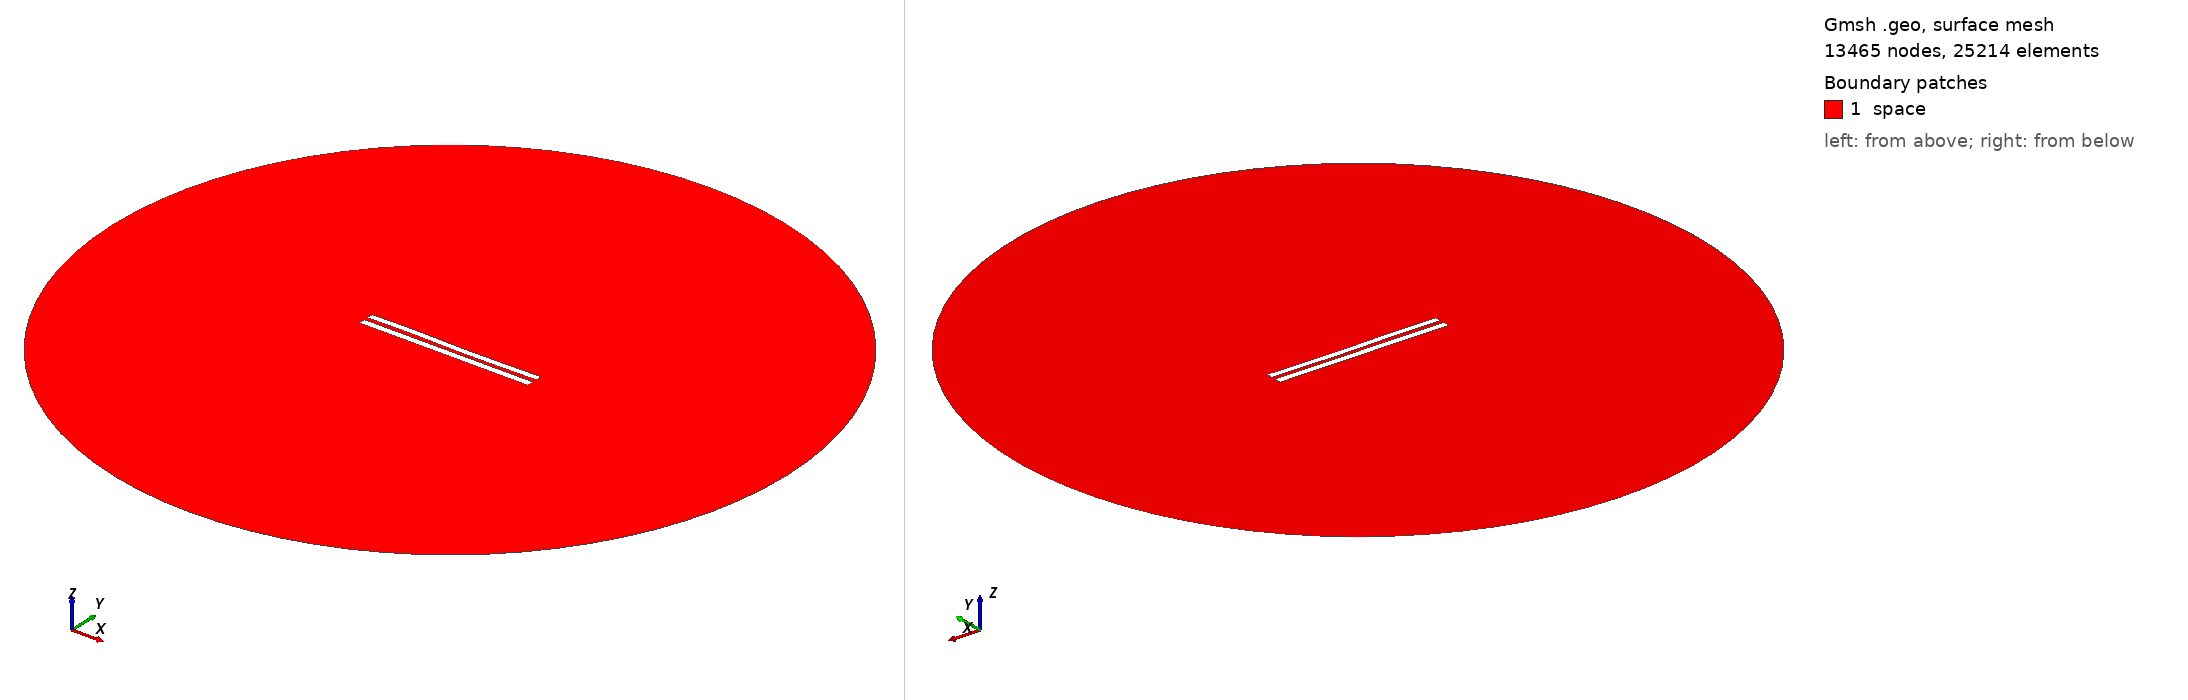

Gmsh geometry script, surface-meshed: 13465 nodes, 25214 surface elements. Boundary patches (legend numbers): 1 space. Left view from above one corner, right view from below the opposite corner. Legend entries are the model's physical surfaces. The drawing asked Gmsh for element sizes between 1% and 20% of the model's largest extent; the script's own settings can give other sizes.

=== 5799.geo (drawn) ===
//---------------------------------------
// Geometry kernel
//---------------------------------------

SetFactory("OpenCASCADE");



//---------------------------------------
// Parameters of the geometry
//---------------------------------------

// Overetch of the upper plate
overetch = 0.125;

// Distance between the plates
distance = 2.5;

// Discretization over the x axis (for the deformation)
nx = 50; 

// Length of the plate
L = 100 - overetch; 

// Number of modes
n = 4; 

// 1st mode coefficient
coeff(1) = -0.075;
beta(1) = 0.596864 * 3.1415926535 / L;

// 2nd mode coefficient
coeff(2) = -0.075;
beta(2) = 1.49418 * 3.1415926535 / L;

// 3rd mode coefficient
coeff(3) = 0.15;
beta(3) = 2.50025 * 3.1415926535 / L;

// 4th mode coefficient
coeff(4) = 0.07499999999999998;
beta(4) = 3.49999 * 3.1415926535 / L;



//---------------------------------------
// Upper plate (deformed rectangle)
//---------------------------------------

// Coordiantes of the upper plate
xmin = -50;
xmax = 50 - overetch;

// Height of the upper plate
yheight = 4 - 2 * overetch;

// Indexes of the points
UpperID[] = {};
LowerID[] = {};
LeftID[] = {};
RightID[] = {};

// Point index
p = 1;

// Horizontal edges
For i In {1:nx}
    x = xmin + (i-1)*(xmax - xmin)/(nx-1);

    y_bottom = distance / 2 + overetch;
    For j In {1:n}
        C = (Cosh(beta(j)*L) + Cos(beta(j)*L)) / (Sinh(beta(j)*L) + Sin(beta(j)*L));
        y_bottom  = y_bottom + coeff(j) * (Cosh(beta(j)*(x+50)) - Cos(beta(j)*(x+50)) - C * (Sinh(beta(j)*(x+50)) - Sin(beta(j)*(x+50))));
    EndFor

    y_top = y_bottom + yheight;

    Point(p) = {x, y_top, 0, 1.0};
    UpperID[i] = p;
    p = p + 1;

    Point(p) = {x, y_bottom, 0, 1.0};
    LowerID[i] = p;
    p = p + 1;
EndFor

// Create point lists
UpperPts[] = {}; LowerPts[] = {};
For i In {1:nx}
  UpperPts[] += {UpperID[i]};
  LowerPts[] += {LowerID[i]};
EndFor

// Build splines
Spline(1) = {UpperPts[]};
Spline(2) = {LowerPts[]};
Line(3) = {LowerPts[nx-1], UpperPts[nx-1]};
Line(4) = {LowerPts[0], UpperPts[0]};

// Build the plane surface
Curve Loop(1) = {2, 3, -1, -4};
Plane Surface(1) = {1};



//---------------------------------------
// Lower plate (rectangle)
//---------------------------------------

// Vertices
Point(1001) = {-50, -1, 0, 1.0};
Point(1002) = { 50, -1, 0, 1.0};
Point(1003) = { 50,  -5, 0, 1.0};
Point(1004) = {-50,  -5, 0, 1.0};

// Edges
Line(5) = {1001, 1002};
Line(6) = {1002, 1003};
Line(7) = {1003, 1004};
Line(8) = {1004, 1001};

// Plane surface
Line Loop(2) = {5, 6, 7, 8};
Plane Surface(2) = {2}; 



//---------------------------------------
// Outer (fictious) boundary
//---------------------------------------

// Points
Point(1005) = {0, 0, 0};       // Center
Point(1006) = {200, 0, 0};     // Start point
Point(1007) = {0, 200, 0};     // 90 degrees
Point(1008) = {-200, 0, 0};    // 180 degrees
Point(1009) = {0, -200, 0};    // 270 degrees

// Circle arcs (each needs start, center, end)
Circle(9) = {1006, 1005, 1007};
Circle(10) = {1007, 1005, 1008};
Circle(11) = {1008, 1005, 1009};
Circle(12) = {1009, 1005, 1006};

// Plane surface for the entire domain
Curve Loop(3) = {9, 10, 11, 12};
Surface(3) = {3};

// Subtract the plates from the whole domain to obtain the actual domain where we want to solve the equations
BooleanDifference{ Surface{3}; Delete; }{ Surface{1}; Surface{2}; Delete; }




//---------------------------------------
// Transfinite Lines/Curves
//---------------------------------------

// Set the number of points on the boundaries
r = 7;

// Plates
Transfinite Curve {1, 2} = 50*r Using Progression 1;
Transfinite Curve {3, 4} = 2*r Using Progression 1;
Transfinite Line {5, 7} = 50*r Using Progression 1;
Transfinite Line {6, 8} = 2*r Using Progression 1;

// Outer boundary
Transfinite Line {9, 10, 11, 12} = 20 Using Progression 1;



//---------------------------------------
// Physical groups
//---------------------------------------                

// Physical curves (boundaries)
Physical Line("force_segment", 10) = {2};
Physical Line("upper_plate", 11) = {1, 3, 4};
Physical Line("lower_plate", 12) = {5, 6, 7, 8};
Physical Line("boundary", 20) = {9, 10, 11, 12};

// Physical Surfaces
Physical Surface("space", 30) = {3};



//---------------------------------------
// 6. Generate the Mesh
//---------------------------------------

// 2D mesh generation
Mesh 2;
